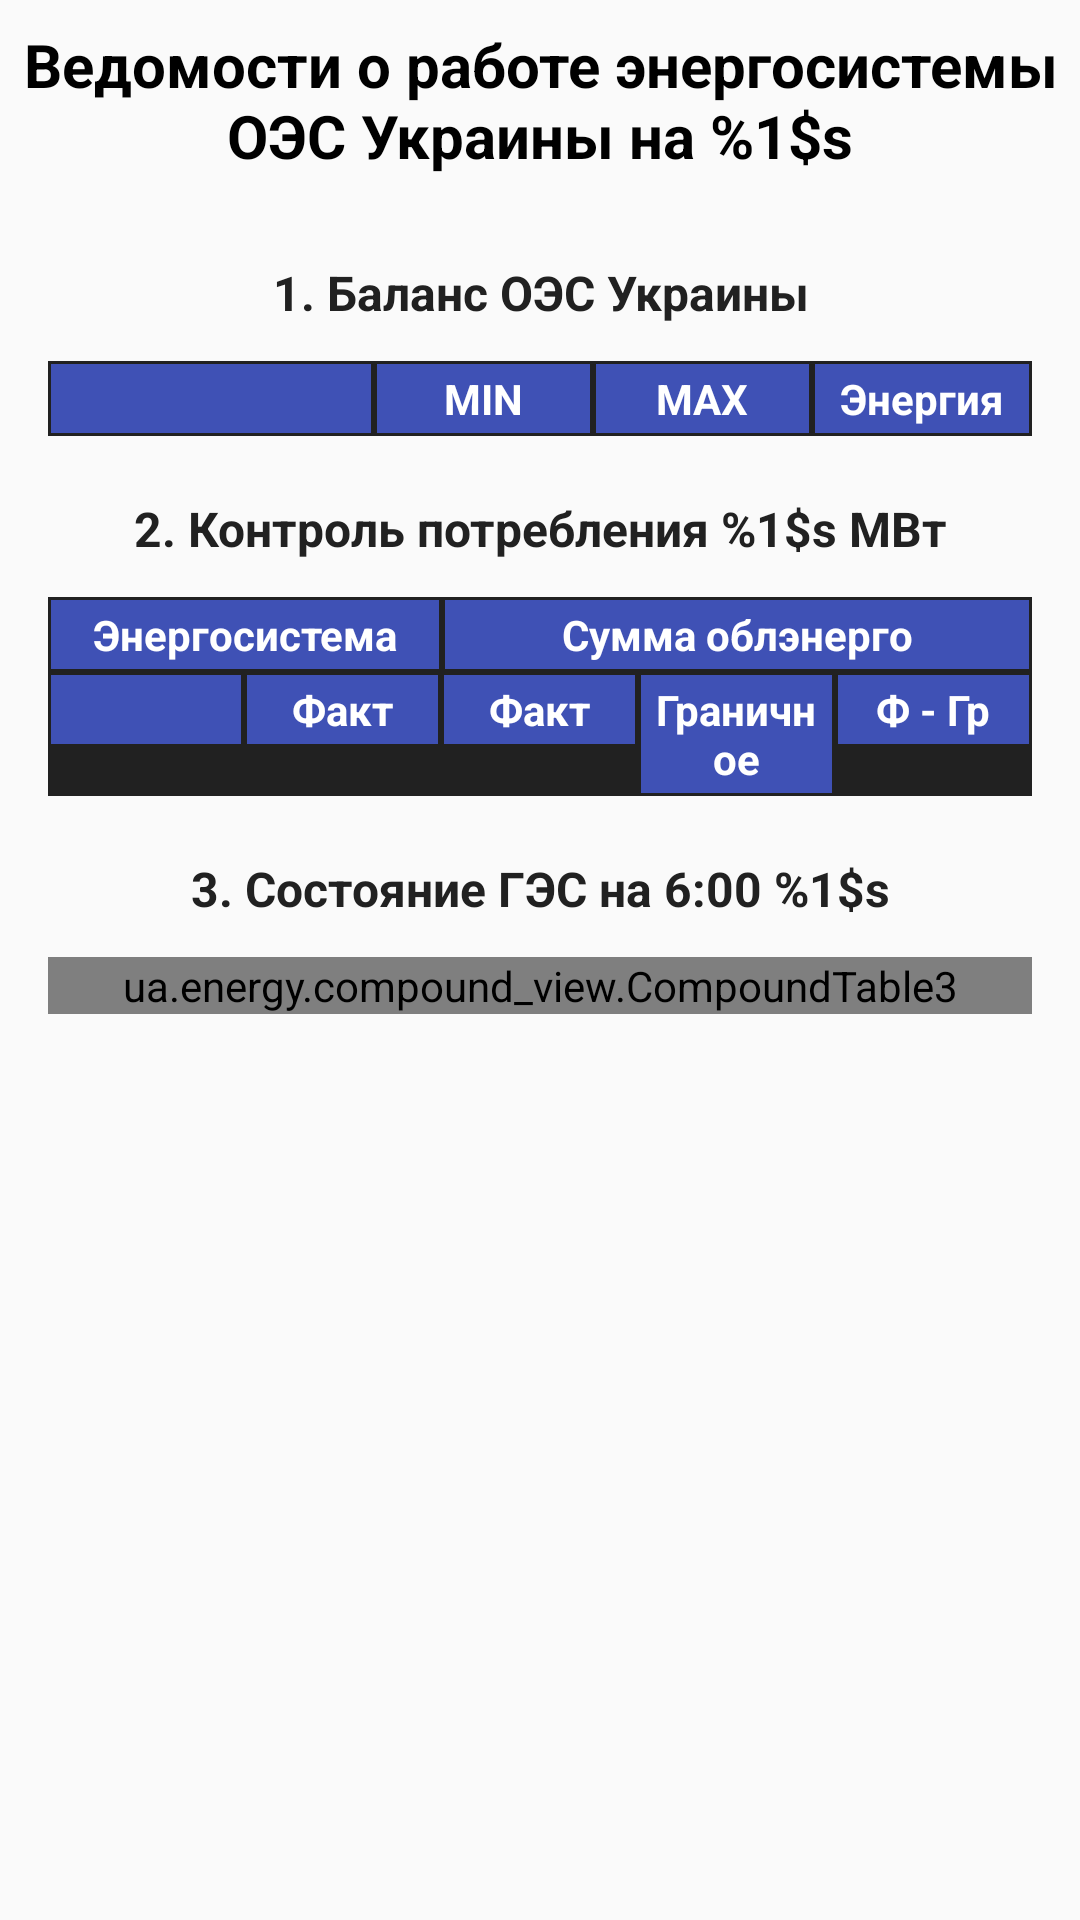

The Android layout XML behind this screen, and the referenced resources:
<!-- AndroidManifest.xml: application theme AppTheme -->
<!-- res/layout/content_consolidate.xml -->
<?xml version="1.0" encoding="utf-8"?>
<ScrollView xmlns:android="http://schemas.android.com/apk/res/android"
    android:layout_width="match_parent"
    android:layout_height="match_parent">

    <LinearLayout xmlns:tools="http://schemas.android.com/tools"
        android:layout_width="match_parent"
        android:layout_height="wrap_content"
        android:orientation="vertical"
        tools:context=".view.consolidate.ConsolidateActivity"
        tools:showIn="@layout/activity_consolidate">

        <TextView
            android:id="@+id/tvTitleConsolidateReport"
            android:layout_width="wrap_content"
            android:layout_height="wrap_content"
            android:layout_gravity="center_horizontal"
            android:layout_margin="@dimen/simple_margin"
            android:gravity="center"
            android:paddingBottom="@dimen/simple_margin"
            android:paddingTop="@dimen/simple_margin"
            android:text="@string/title_consolidate_statements"
            android:textAlignment="center"
            android:textColor="@android:color/black"
            android:textSize="20sp"
            android:textStyle="bold" />

        <TextView
            android:id="@+id/tvTitleTable1"
            style="@style/title_table"
            android:layout_width="wrap_content"
            android:layout_height="wrap_content"
            android:layout_gravity="center_horizontal"
            android:layout_marginTop="16dp"
            android:text="@string/title_table_1" />

        
        <LinearLayout
            android:layout_width="match_parent"
            android:layout_height="wrap_content"
            android:layout_marginEnd="16dp"
            android:layout_marginStart="16dp"
            android:layout_marginTop="8dp"
            android:background="@color/colorBlack"
            android:orientation="horizontal">

            <TextView
                style="@style/table_header"
                android:layout_width="0dp"
                android:layout_height="wrap_content"
                android:layout_weight="1.5" />

            <TextView
                style="@style/table_header"
                android:layout_width="0dp"
                android:layout_height="wrap_content"
                android:layout_weight="1"
                android:text="MIN" />

            <TextView
                style="@style/table_header"
                android:layout_width="0dp"
                android:layout_height="wrap_content"
                android:layout_weight="1"
                android:text="MAX" />

            <TextView
                style="@style/table_header"
                android:layout_width="0dp"
                android:layout_height="wrap_content"
                android:layout_weight="1"
                android:text="Энергия" />

        </LinearLayout>
        
        <android.support.v7.widget.RecyclerView
            android:id="@+id/rvTable1"
            android:layout_width="match_parent"
            android:layout_height="wrap_content"
            android:layout_marginEnd="16dp"
            android:layout_marginStart="16dp">
        </android.support.v7.widget.RecyclerView>

        <TextView
            android:id="@+id/tvTitleTable2"
            style="@style/title_table"
            android:layout_width="wrap_content"
            android:layout_height="wrap_content"
            android:layout_gravity="center_horizontal"
            android:layout_marginTop="16dp"
            android:text="@string/title_table_2" />

        
        <LinearLayout
            android:layout_width="match_parent"
            android:layout_height="wrap_content"
            android:layout_marginEnd="16dp"
            android:layout_marginStart="16dp"
            android:layout_marginTop="8dp"
            android:background="@color/colorBlack"
            android:orientation="horizontal">

            <TextView
                style="@style/table_header"
                android:layout_width="0dp"
                android:layout_height="wrap_content"
                android:layout_weight="2"
                android:text="Энергосистема" />

            <TextView
                style="@style/table_header"
                android:layout_width="0dp"
                android:layout_height="wrap_content"
                android:layout_weight="3"
                android:text="Сумма облэнерго" />
        </LinearLayout>

        <LinearLayout
            android:layout_width="match_parent"
            android:layout_height="wrap_content"
            android:layout_marginEnd="16dp"
            android:layout_marginStart="16dp"
            android:background="@color/colorBlack"
            android:orientation="horizontal">

            <TextView
                style="@style/table_header"
                android:layout_width="0dp"
                android:layout_height="wrap_content"
                android:layout_weight="1"
                android:text="" />

            <TextView
                style="@style/table_header"
                android:layout_width="0dp"
                android:layout_height="wrap_content"
                android:layout_weight="1"
                android:text="Факт" />

            <TextView
                style="@style/table_header"
                android:layout_width="0dp"
                android:layout_height="wrap_content"
                android:layout_weight="1"
                android:text="Факт" />

            <TextView
                style="@style/table_header"
                android:layout_width="0dp"
                android:layout_height="wrap_content"
                android:layout_weight="1"
                android:text="Граничное" />

            <TextView
                style="@style/table_header"
                android:layout_width="0dp"
                android:layout_height="wrap_content"
                android:layout_weight="1"
                android:text="Ф - Гр" />
        </LinearLayout>

        
        <android.support.v7.widget.RecyclerView
            android:id="@+id/rvTable2"
            android:layout_width="match_parent"
            android:layout_height="match_parent"
            android:layout_marginEnd="16dp"
            android:layout_marginStart="16dp">
        </android.support.v7.widget.RecyclerView>

        
        <TextView
            android:id="@+id/tvTitleTable3"
            style="@style/title_table"
            android:layout_width="wrap_content"
            android:layout_height="wrap_content"
            android:layout_gravity="center"
            android:layout_marginTop="16dp"
            android:gravity="center"
            android:text="@string/title_table_3" />
        
        <ua.energy.compound_view.CompoundTable3
            android:id="@+id/layout_table3"
            android:layout_width="match_parent"
            android:layout_height="wrap_content"
            android:layout_marginBottom="64dp"
            android:layout_marginEnd="16dp"
            android:layout_marginStart="16dp"
            android:layout_marginTop="8dp"
            android:background="#000"
            android:stretchColumns="*" />
    </LinearLayout>
</ScrollView>
<!-- res/layout/activity_consolidate.xml (included above) -->
<?xml version="1.0" encoding="utf-8"?>
<android.support.design.widget.CoordinatorLayout
    android:layout_width="match_parent"
    android:layout_height="match_parent"
    tools:context=".view.consolidate.ConsolidateActivity"
    xmlns:android="http://schemas.android.com/apk/res/android"
    xmlns:tools="http://schemas.android.com/tools"
    xmlns:app="http://schemas.android.com/apk/res-auto">

    <include layout="@layout/content_consolidate" />
    <android.support.design.widget.FloatingActionButton
        android:id="@+id/fab"
        android:layout_width="wrap_content"
        android:layout_height="wrap_content"
        android:layout_gravity="bottom|end"
        android:layout_margin="@dimen/fab_margin"
        app:srcCompat="@drawable/ic_date_white" />

</android.support.design.widget.CoordinatorLayout>
<!-- resources referenced by this layout -->
<resources>
  <color name="colorBlack">#212121</color>
  <dimen name="fab_margin">16dp</dimen>
  <dimen name="simple_margin">4dp</dimen>
  <string name="title_consolidate_statements">Ведомости о работе энергосистемы ОЭС Украины на %1$s</string>
  <string name="title_table_1">1. Баланс ОЭС Украины</string>
  <string name="title_table_2">2. Контроль потребления %1$s МВт</string>
  <string name="title_table_3">3. Состояние ГЭС на 6:00 %1$s</string>
  <style name="table_header">
          <item name="android:textColor">#fff</item>
          <item name="android:gravity">center</item>
          <item name="android:textStyle">bold</item>
          <item name="android:padding">2dp</item>
          <item name="android:background">@color/colorPrimary</item>
          <item name="android:layout_margin">1dp</item>
      </style>
  <style name="title_table">
          <item name="android:gravity">center</item>
          <item name="android:paddingBottom">@dimen/simple_margin</item>
          <item name="android:paddingTop">@dimen/simple_margin</item>
          <item name="android:textColor">@color/colorTextBlack</item>
          <item name="android:textSize">16sp</item>
          <item name="android:paddingEnd">2dp</item>
          <item name="android:paddingStart">2dp</item>
          <item name="android:textStyle">bold</item>
      </style>
  <style name="AppTheme" parent="Theme.AppCompat.Light.DarkActionBar">
          
          <item name="colorPrimary">@color/colorPrimary</item>
          <item name="colorPrimaryDark">@color/colorPrimaryDark</item>
          <item name="colorAccent">@color/colorAccent</item>
          <item name="coordinatorLayoutStyle">@style/Widget.Design.CoordinatorLayout</item>
      </style>
  <color name="colorPrimary">#3F51B5</color>
  <color name="colorTextBlack">#212121</color>
  <color name="colorPrimaryDark">#303F9F</color>
  <color name="colorAccent">#FF4081</color>
</resources>
